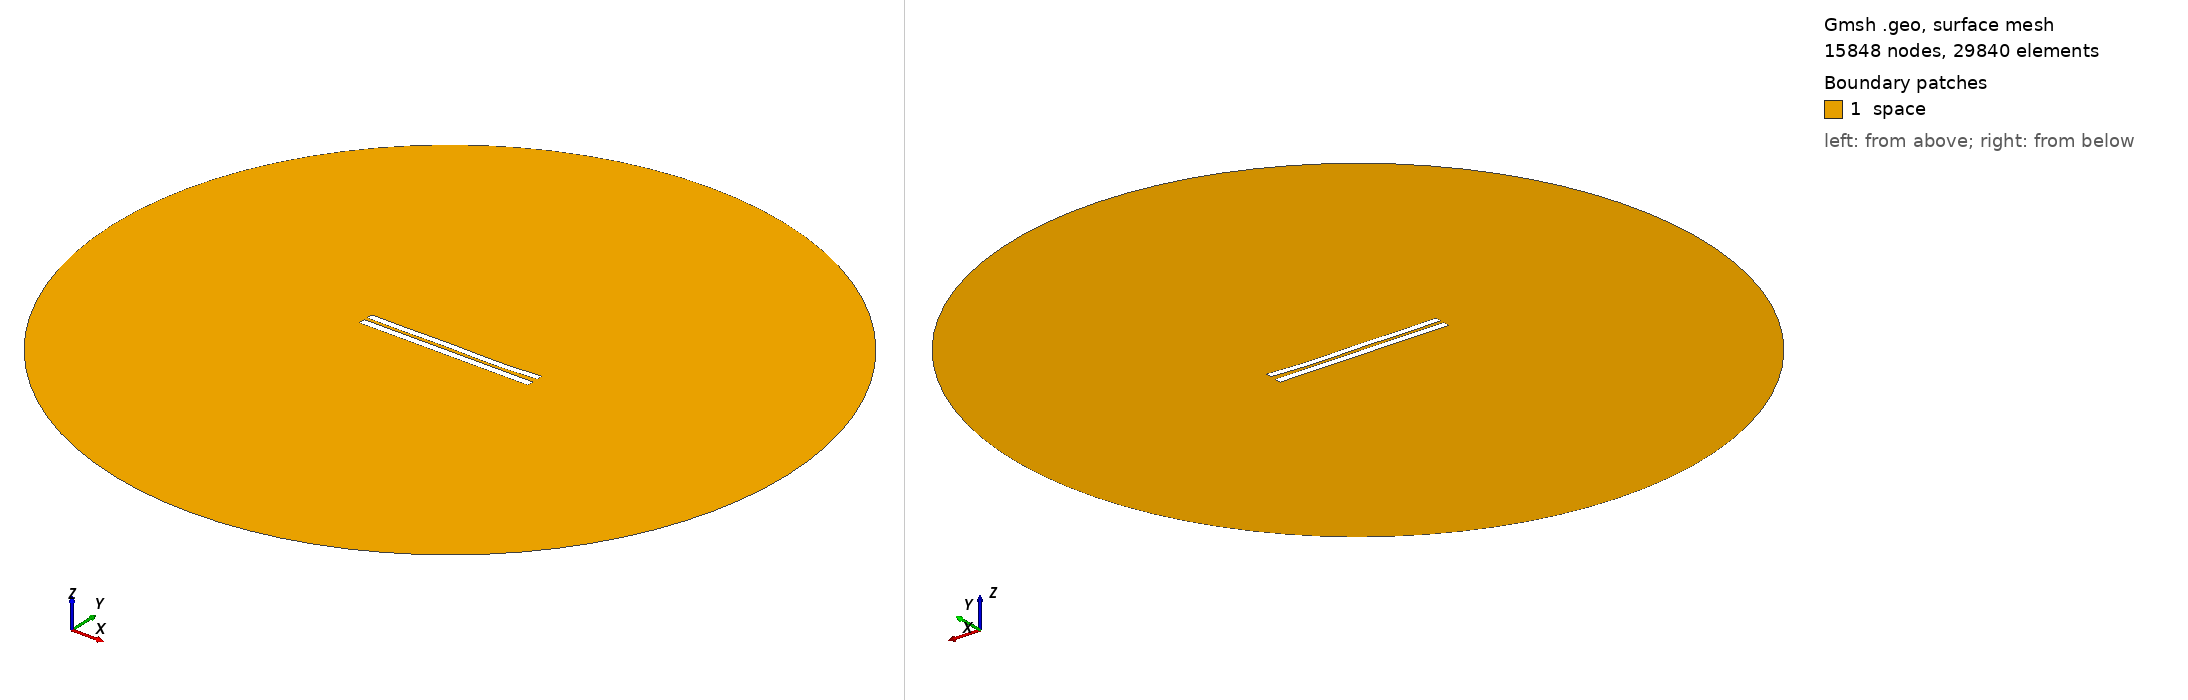

Gmsh geometry script, surface-meshed: 15848 nodes, 29840 surface elements. Boundary patches (legend numbers): 1 space. Left view from above one corner, right view from below the opposite corner. Legend entries are the model's physical surfaces. The drawing asked Gmsh for element sizes between 1% and 20% of the model's largest extent; the script's own settings can give other sizes.

=== 628.geo (drawn) ===
//---------------------------------------
// Geometry kernel
//---------------------------------------

SetFactory("OpenCASCADE");



//---------------------------------------
// Parameters of the geometry
//---------------------------------------

// Overetch of the upper plate
overetch = 0.125;

// Distance between the plates
distance = 2.0;

// Discretization over the x axis (for the deformation)
nx = 50; 

// Length of the plate
L = 100 - overetch; 

// Number of modes
n = 4; 

// 1st mode coefficient
coeff(1) = 0.15;
beta(1) = 0.596864 * 3.1415926535 / L;

// 2nd mode coefficient
coeff(2) = -0.15;
beta(2) = 1.49418 * 3.1415926535 / L;

// 3rd mode coefficient
coeff(3) = 0.15;
beta(3) = 2.50025 * 3.1415926535 / L;

// 4th mode coefficient
coeff(4) = -0.15;
beta(4) = 3.49999 * 3.1415926535 / L;



//---------------------------------------
// Upper plate (deformed rectangle)
//---------------------------------------

// Coordiantes of the upper plate
xmin = -50;
xmax = 50 - overetch;

// Height of the upper plate
yheight = 4 - 2 * overetch;

// Indexes of the points
UpperID[] = {};
LowerID[] = {};
LeftID[] = {};
RightID[] = {};

// Point index
p = 1;

// Horizontal edges
For i In {1:nx}
    x = xmin + (i-1)*(xmax - xmin)/(nx-1);

    y_bottom = distance / 2 + overetch;
    For j In {1:n}
        C = (Cosh(beta(j)*L) + Cos(beta(j)*L)) / (Sinh(beta(j)*L) + Sin(beta(j)*L));
        y_bottom  = y_bottom + coeff(j) * (Cosh(beta(j)*(x+50)) - Cos(beta(j)*(x+50)) - C * (Sinh(beta(j)*(x+50)) - Sin(beta(j)*(x+50))));
    EndFor

    y_top = y_bottom + yheight;

    Point(p) = {x, y_top, 0, 1.0};
    UpperID[i] = p;
    p = p + 1;

    Point(p) = {x, y_bottom, 0, 1.0};
    LowerID[i] = p;
    p = p + 1;
EndFor

// Create point lists
UpperPts[] = {}; LowerPts[] = {};
For i In {1:nx}
  UpperPts[] += {UpperID[i]};
  LowerPts[] += {LowerID[i]};
EndFor

// Build splines
Spline(1) = {UpperPts[]};
Spline(2) = {LowerPts[]};
Line(3) = {LowerPts[nx-1], UpperPts[nx-1]};
Line(4) = {LowerPts[0], UpperPts[0]};

// Build the plane surface
Curve Loop(1) = {2, 3, -1, -4};
Plane Surface(1) = {1};



//---------------------------------------
// Lower plate (rectangle)
//---------------------------------------

// Vertices
Point(1001) = {-50, -1, 0, 1.0};
Point(1002) = { 50, -1, 0, 1.0};
Point(1003) = { 50,  -5, 0, 1.0};
Point(1004) = {-50,  -5, 0, 1.0};

// Edges
Line(5) = {1001, 1002};
Line(6) = {1002, 1003};
Line(7) = {1003, 1004};
Line(8) = {1004, 1001};

// Plane surface
Line Loop(2) = {5, 6, 7, 8};
Plane Surface(2) = {2}; 



//---------------------------------------
// Outer (fictious) boundary
//---------------------------------------

// Points
Point(1005) = {0, 0, 0};       // Center
Point(1006) = {200, 0, 0};     // Start point
Point(1007) = {0, 200, 0};     // 90 degrees
Point(1008) = {-200, 0, 0};    // 180 degrees
Point(1009) = {0, -200, 0};    // 270 degrees

// Circle arcs (each needs start, center, end)
Circle(9) = {1006, 1005, 1007};
Circle(10) = {1007, 1005, 1008};
Circle(11) = {1008, 1005, 1009};
Circle(12) = {1009, 1005, 1006};

// Plane surface for the entire domain
Curve Loop(3) = {9, 10, 11, 12};
Surface(3) = {3};

// Subtract the plates from the whole domain to obtain the actual domain where we want to solve the equations
BooleanDifference{ Surface{3}; Delete; }{ Surface{1}; Surface{2}; Delete; }




//---------------------------------------
// Transfinite Lines/Curves
//---------------------------------------

// Set the number of points on the boundaries
r = 12;
d = 0.15;

// Plates
Transfinite Curve {1} = 50*r/4 Using Progression 1;
Transfinite Line {2} = 50*r Using Progression 1;
Transfinite Curve {3, 4} = 2*r Using Progression 1+d;
Transfinite Line {5} = 50*r Using Progression 1;
Transfinite Line {7} = 50*r/4 Using Progression 1;
Transfinite Line {6} = 2*r Using Progression 1+d;
Transfinite Line {8} = 2*r Using Progression 1-d;

// Outer boundary
Transfinite Line {9, 10, 11, 12} = 20 Using Progression 1;



//---------------------------------------
// Physical groups
//---------------------------------------                

// Physical curves (boundaries)
Physical Line("force_segment", 10) = {2};
Physical Line("upper_plate", 11) = {1, 3, 4};
Physical Line("lower_plate", 12) = {5, 6, 7, 8};
Physical Line("boundary", 20) = {9, 10, 11, 12};

// Physical Surfaces
Physical Surface("space", 30) = {3};



//---------------------------------------
// 6. Generate the Mesh
//---------------------------------------

// 2D mesh generation
Mesh 2;
